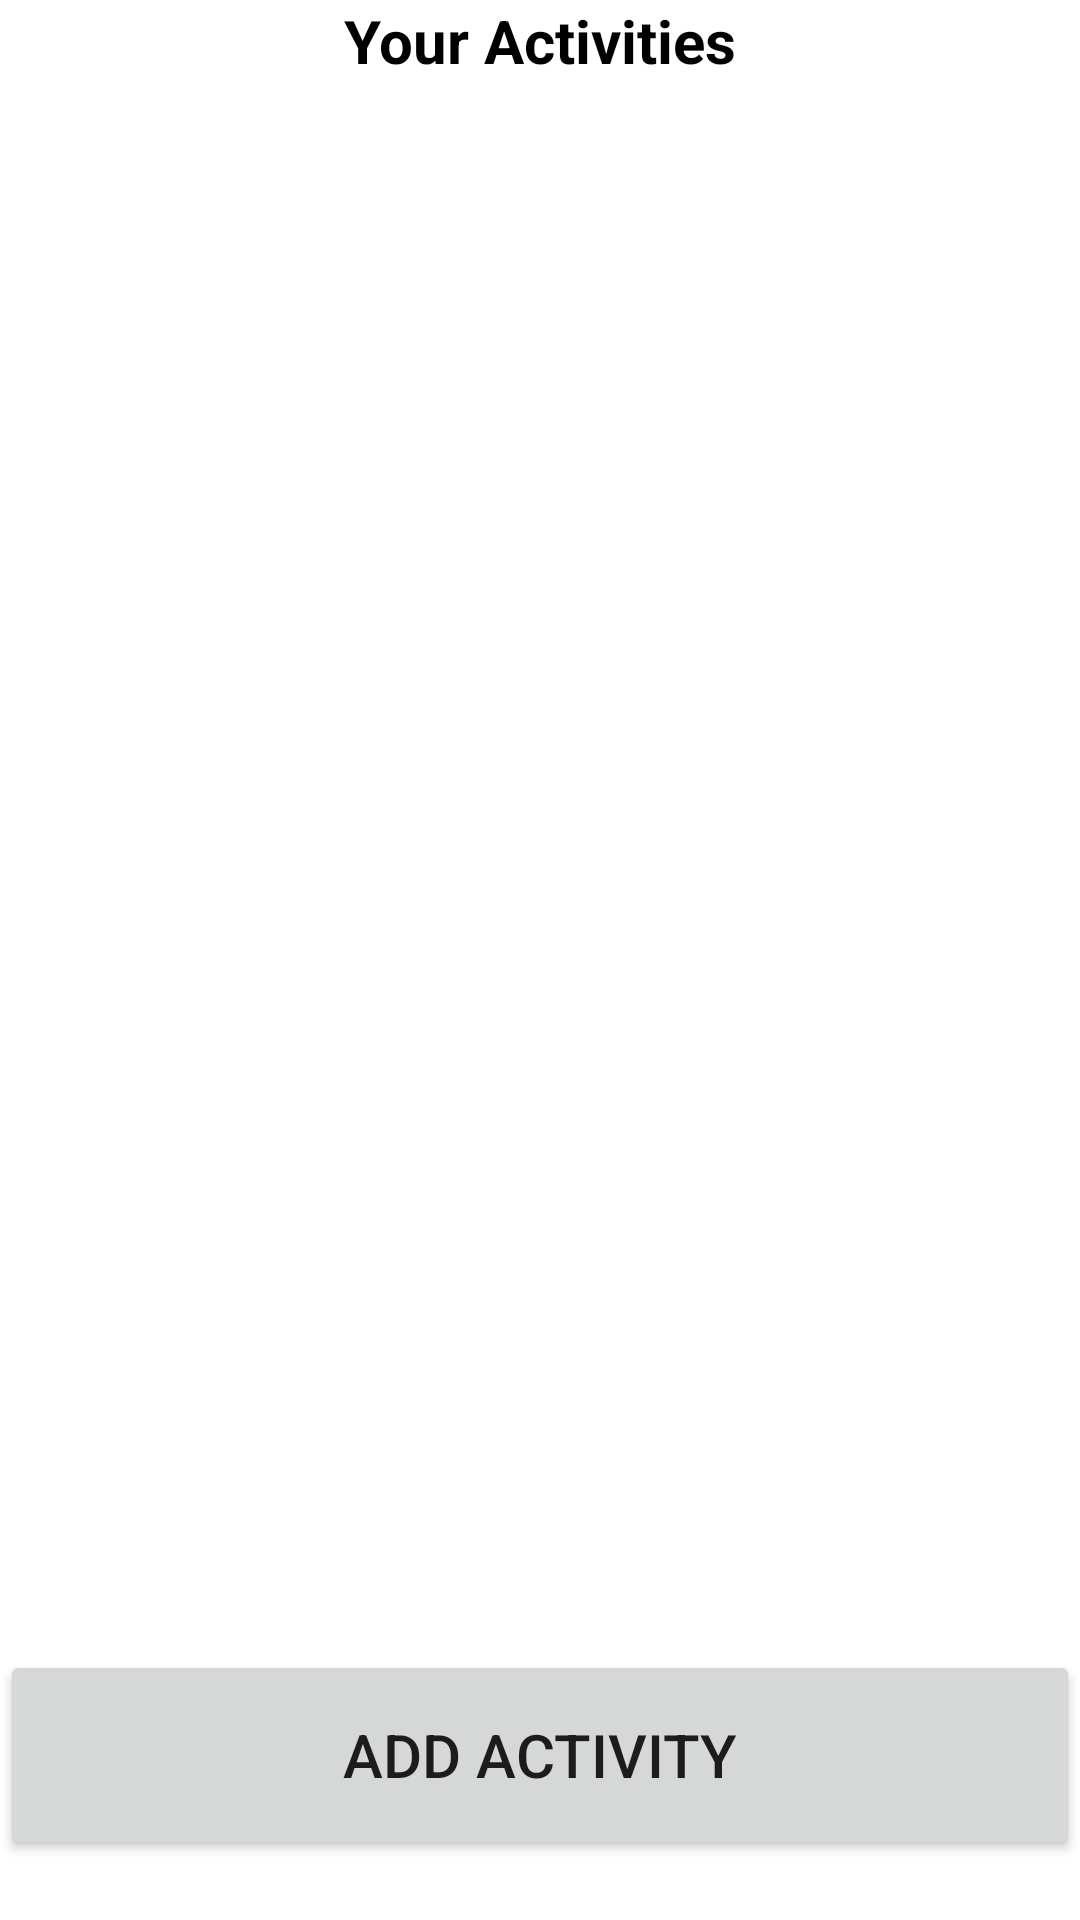

Write the Android layout XML for this screen, with the resource values it uses.
<!-- AndroidManifest.xml: application theme Theme.CMSC434Health010106.Healthy -->
<!-- res/layout/activity_activity_logs.xml -->
<?xml version="1.0" encoding="utf-8"?>
<androidx.constraintlayout.widget.ConstraintLayout xmlns:android="http://schemas.android.com/apk/res/android"
    xmlns:tools="http://schemas.android.com/tools"
    android:layout_width="match_parent"
    android:layout_height="match_parent"
    xmlns:app="http://schemas.android.com/apk/res-auto">

    <TextView
        android:layout_width="match_parent"
        android:layout_height="wrap_content"
        android:gravity="center"
        android:paddingBottom="5dip"
        android:text="Your Activities"
        android:textColor="#000000"
        android:textSize="20dp"
        android:textStyle="bold"
        tools:ignore="MissingConstraints" />
    <androidx.recyclerview.widget.RecyclerView
        android:id="@+id/rvActivityList"
        android:layout_width="match_parent"
        android:layout_height="match_parent"/>

    <Button
        android:id="@+id/addActivityButton"
        android:layout_width="match_parent"
        android:layout_height="70dp"
        android:text="Add Activity"
        android:textSize="20sp"
        app:layout_constraintBottom_toBottomOf="parent"
        android:layout_marginBottom="20dp">
    </Button>

</androidx.constraintlayout.widget.ConstraintLayout>
<!-- resources referenced by this layout -->
<resources>
  <style name="Theme.CMSC434Health010106.Healthy" parent="Theme.MaterialComponents.DayNight.DarkActionBar">
          
          <item name="colorPrimary">@color/colorPrimary</item>
          <item name="colorPrimaryVariant">@color/colorPrimaryVariant</item>
          <item name="colorOnPrimary">@color/white</item>
          
          <item name="colorSecondary">@color/teal_200</item>
          <item name="colorSecondaryVariant">@color/teal_700</item>
          <item name="colorOnSecondary">@color/black</item>
          
          <item name="android:statusBarColor" tools:targetApi="l">?attr/colorPrimaryVariant</item>
          
      </style>
  <color name="colorPrimary">#329932</color>
  <color name="colorPrimaryVariant">#236b23</color>
  <color name="white">#FFFFFFFF</color>
  <color name="teal_200">#FF03DAC5</color>
  <color name="teal_700">#FF018786</color>
  <color name="black">#FF000000</color>
</resources>
